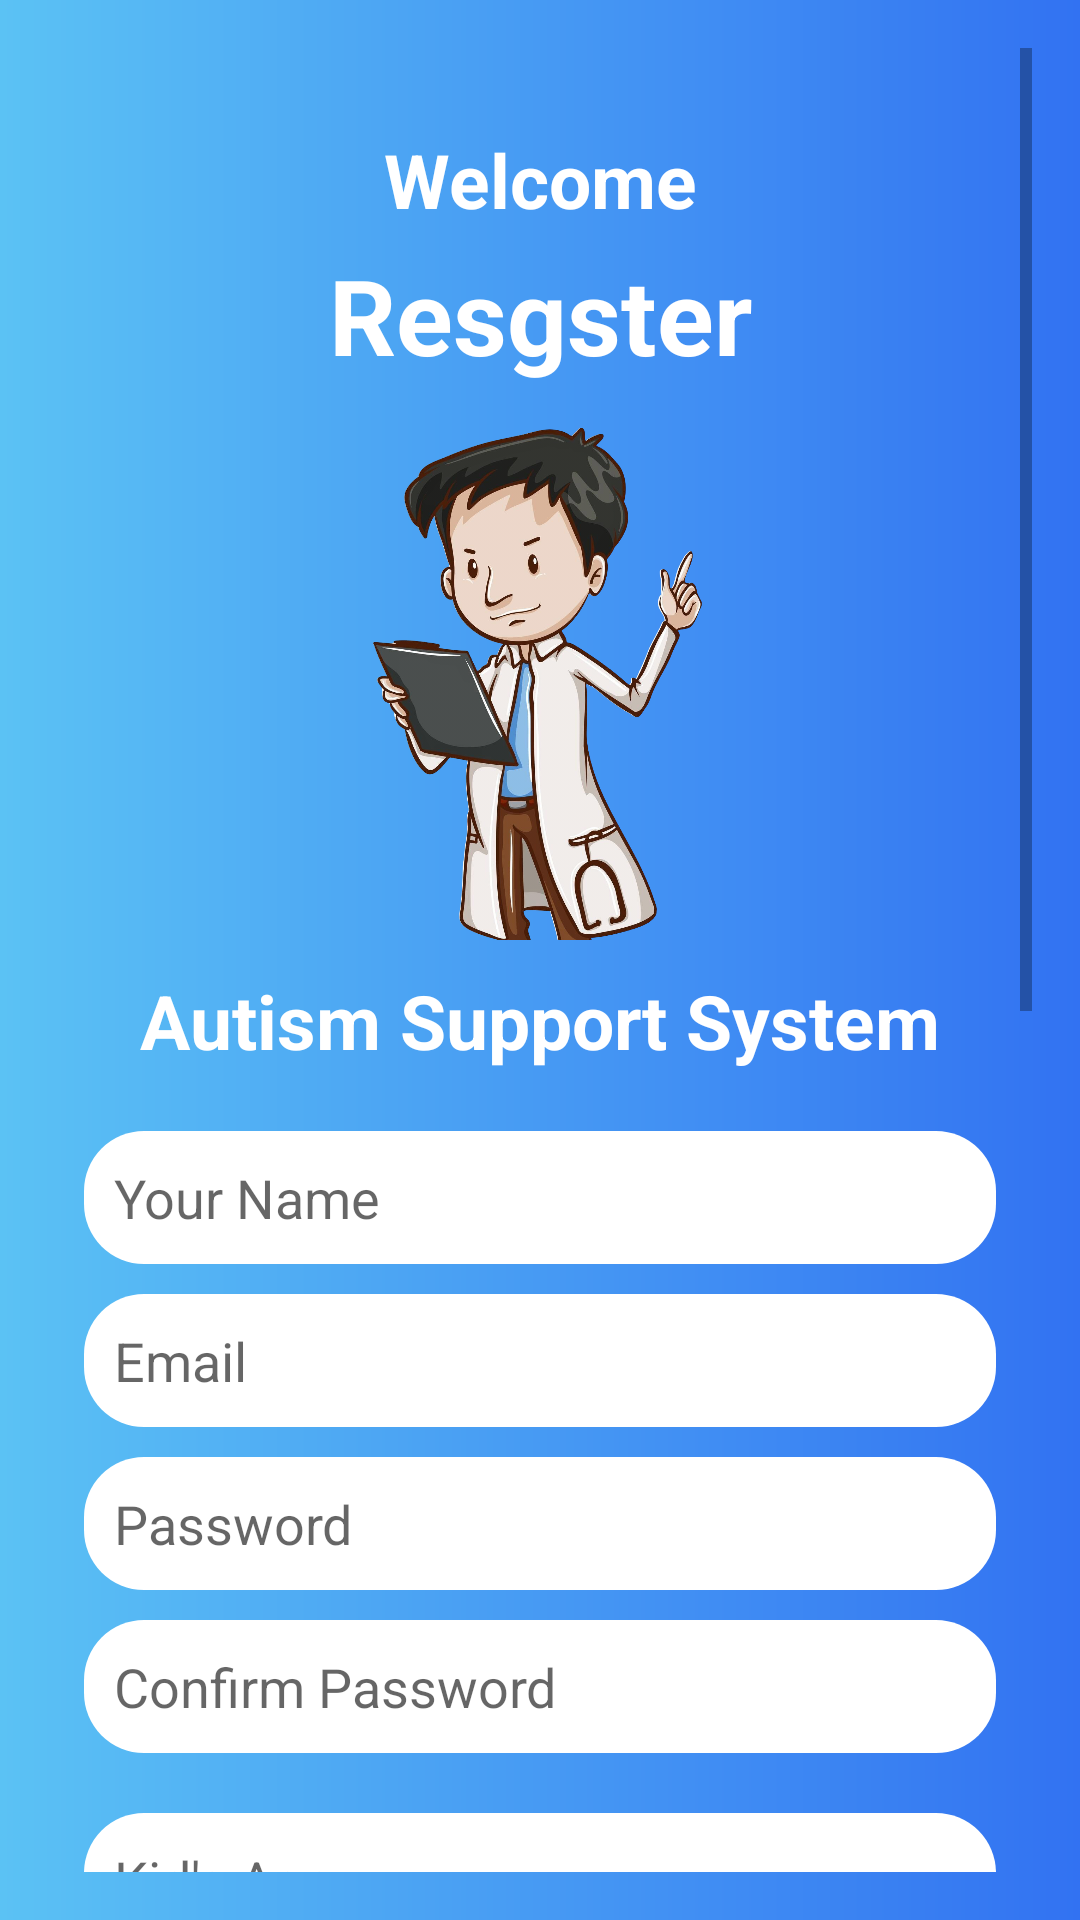

This screen was rendered from an Android layout file. Write that file and the resources it references.
<!-- AndroidManifest.xml: application theme Theme.AutismSupportSystem -->
<!-- res/layout/activity_register.xml -->
<?xml version="1.0" encoding="utf-8"?>
<ScrollView xmlns:android="http://schemas.android.com/apk/res/android"
    xmlns:card_view="http://schemas.android.com/apk/res-auto"
    xmlns:app="http://schemas.android.com/apk/res-auto"
    android:layout_width="match_parent"
    android:layout_height="match_parent"
    android:padding="16dp"
    android:background="@drawable/gradient_background">

    <LinearLayout
        android:layout_width="match_parent"
        android:layout_height="wrap_content"
        android:orientation="vertical"
        android:padding="12dp">

        
        <TextView
            android:layout_width="match_parent"
            android:layout_height="wrap_content"
            android:textAlignment="center"
            android:text="Welcome"
            android:layout_marginTop="15dp"
            android:textColor="@color/white"
            android:textSize="25dp"
            android:textStyle="bold"
            />

        <TextView
            android:layout_width="match_parent"
            android:layout_height="wrap_content"
            android:textAlignment="center"
            android:text="Resgster"
            android:layout_marginTop="5dp"
            android:layout_marginBottom="10dp"
            android:textColor="@color/white"
            android:textSize="35dp"
            android:textStyle="bold"
            />

        <ImageView
            android:layout_width="match_parent"
            android:layout_height="175dp"
            android:src="@drawable/logdoc"
            />

        <TextView
            android:layout_width="match_parent"
            android:layout_height="wrap_content"
            android:text="Autism Support System"
            android:textSize="25dp"
            android:textStyle="bold"
            android:layout_marginTop="10dp"
            android:layout_marginBottom="20dp"
            android:textAlignment="center"
            android:textColor="@color/white" />

        
        <EditText
            android:id="@+id/nameEditText"
            android:layout_width="match_parent"
            android:layout_height="wrap_content"
            android:hint="Your Name"
            android:background="@drawable/rounded_edittext"
            android:padding="10dp"
            android:layout_marginBottom="10dp" />

        <EditText
            android:id="@+id/emailEditText"
            android:layout_width="match_parent"
            android:layout_height="wrap_content"
            android:hint="Email"
            android:inputType="textEmailAddress"
            android:background="@drawable/rounded_edittext"
            android:padding="10dp"
            android:layout_marginBottom="10dp" />

        <EditText
            android:id="@+id/passwordEditText"
            android:layout_width="match_parent"
            android:layout_height="wrap_content"
            android:hint="Password"
            android:inputType="textPassword"
            android:background="@drawable/rounded_edittext"
            android:padding="10dp"
            android:layout_marginBottom="10dp" />

        <EditText
            android:id="@+id/CPasswordEditText"
            android:layout_width="match_parent"
            android:layout_height="wrap_content"
            android:hint="Confirm Password"
            android:inputType="textPassword"
            android:background="@drawable/rounded_edittext"
            android:padding="10dp"
            android:layout_marginBottom="20dp" />

        
        <EditText
            android:id="@+id/kidAgeEditText"
            android:layout_width="match_parent"
            android:layout_height="wrap_content"
            android:hint="Kid's Age"
            android:inputType="number"
            android:background="@drawable/rounded_edittext"
            android:padding="10dp"
            android:layout_marginBottom="10dp" />

        <EditText
            android:id="@+id/kidGenderEditText"
            android:layout_width="match_parent"
            android:layout_height="wrap_content"
            android:hint="Kid's Gender"
            android:background="@drawable/rounded_edittext"
            android:padding="10dp"
            android:layout_marginBottom="10dp" />

        <EditText
            android:id="@+id/kidHeightEditText"
            android:layout_width="match_parent"
            android:layout_height="wrap_content"
            android:hint="Kid's Height (cm)"
            android:inputType="number"
            android:background="@drawable/rounded_edittext"
            android:padding="10dp"
            android:layout_marginBottom="10dp" />

        <EditText
            android:id="@+id/kidWeightEditText"
            android:layout_width="match_parent"
            android:layout_height="wrap_content"
            android:hint="Kid's Weight (kg)"
            android:inputType="numberDecimal"
            android:background="@drawable/rounded_edittext"
            android:padding="10dp"
            android:layout_marginBottom="10dp" />

        <EditText
            android:id="@+id/kidHistoryEditText"
            android:layout_width="match_parent"
            android:layout_height="wrap_content"
            android:hint="Kid's Medical History"
            android:background="@drawable/rounded_edittext"
            android:padding="10dp"
            android:layout_marginBottom="10dp" />

        <EditText
            android:id="@+id/kidLifestyleEditText"
            android:layout_width="match_parent"
            android:layout_height="wrap_content"
            android:hint="Lifestyle Habits"
            android:background="@drawable/rounded_edittext"
            android:padding="10dp"
            android:layout_marginBottom="20dp" />

        
        <ImageView
            android:id="@+id/kidImageView"
            android:layout_width="100dp"
            android:layout_height="100dp"
            android:layout_gravity="center"
            android:layout_marginBottom="10dp"
            android:src="@drawable/pic_place_holder" />

        <Button
            android:id="@+id/selectPhotoButton"
            android:layout_width="wrap_content"
            android:layout_height="wrap_content"
            android:text="Select Kid's Photo"
            android:layout_gravity="center"
            android:backgroundTint="#FF9800" />


        
        <com.google.android.material.card.MaterialCardView
            android:layout_width="match_parent"
            android:layout_height="wrap_content"
            android:layout_marginTop="20dp"
            app:cardBackgroundColor="@android:color/transparent"
            card_view:strokeColor="@color/white"
            android:layout_marginBottom="30dp"
            card_view:strokeWidth="2dp"
            app:cardCornerRadius="300dp">

            <com.google.android.material.button.MaterialButton
                android:id="@+id/signupButton"
                android:layout_width="match_parent"
                android:layout_height="wrap_content"
                android:gravity="center"
                android:layout_margin="2dp"
                app:cornerRadius="20dp"
                android:text="SIGN IN"
                android:background="@android:color/transparent" />
        </com.google.android.material.card.MaterialCardView>

    </LinearLayout>
</ScrollView>
<!-- resources referenced by this layout -->
<resources>
  <color name="white">#FFFFFFFF</color>
  <!-- drawable gradient_background (drawable) -->
  <?xml version="1.0" encoding="utf-8"?>
  <shape xmlns:android="http://schemas.android.com/apk/res/android">
      <gradient
          android:type="linear"
          android:angle="0"
          android:startColor="#5bc2f4"
          android:endColor="#3272f2" />
  </shape>
  <!-- drawable logdoc: png bitmap (drawable, 960128 bytes) -->
  <!-- drawable rounded_edittext (drawable) -->
  <?xml version="1.0" encoding="utf-8"?>
  <shape xmlns:android="http://schemas.android.com/apk/res/android">
      <solid android:color="@color/white"/>
      <corners android:radius="20dp"/> 
  </shape>
  <style name="Theme.AutismSupportSystem" parent="Base.Theme.AutismSupportSystem" />
  <style name="Base.Theme.AutismSupportSystem" parent="Theme.MaterialComponents.DayNight.NoActionBar">
          
          
      </style>
</resources>
